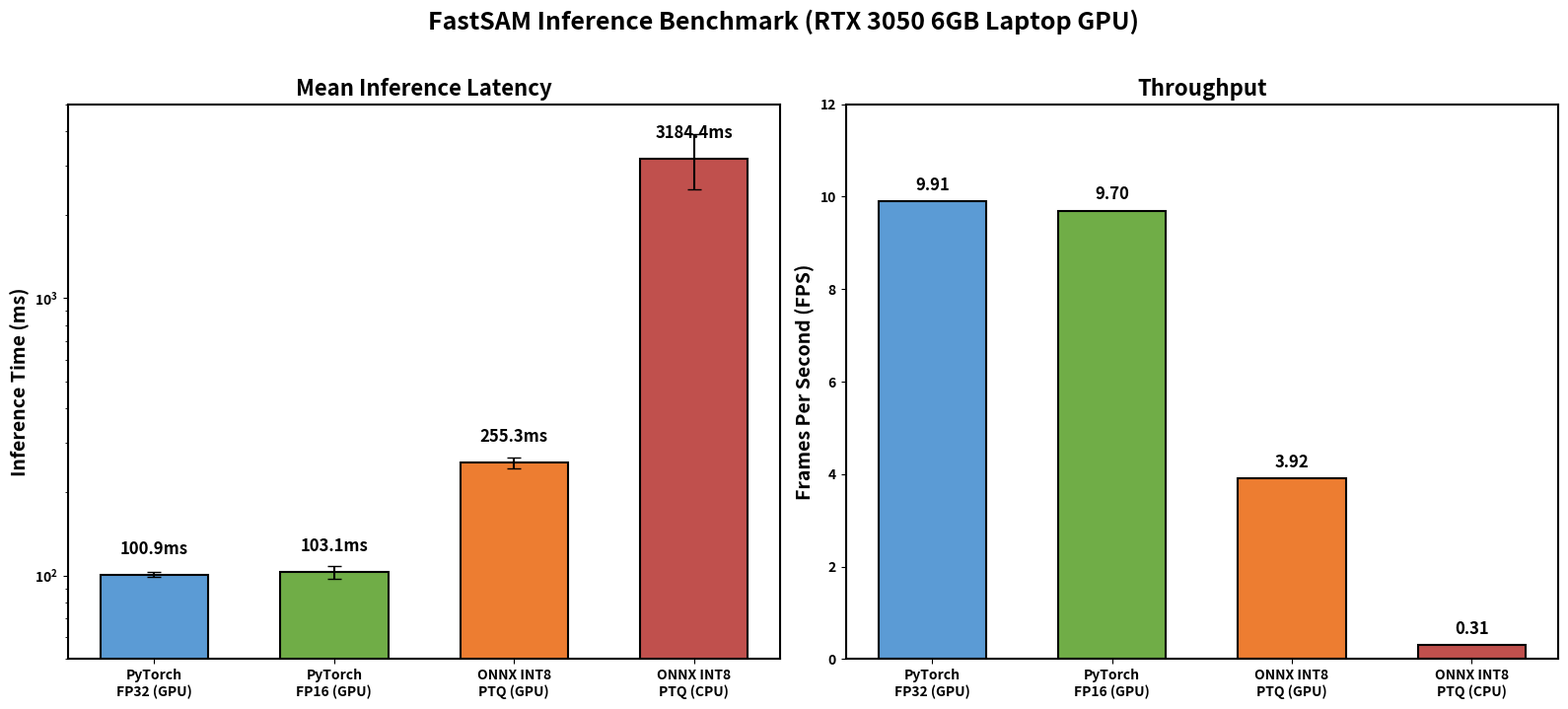

Generate this figure with matplotlib: (Note: this script raises an exception after producing the figure.)
import matplotlib
matplotlib.use('Agg')
import matplotlib.pyplot as plt

plt.rcParams.update({
    'font.family': 'sans-serif',
    'font.weight': 'bold',
    'axes.labelweight': 'bold',
    'axes.titleweight': 'bold',
    'figure.facecolor': 'white',
    'axes.facecolor': 'white',
    'axes.edgecolor': 'black',
    'axes.linewidth': 1.5,
})

fig, (ax1, ax2) = plt.subplots(1, 2, figsize=(16, 7))
fig.suptitle('FastSAM Inference Benchmark (RTX 3050 6GB Laptop GPU)', fontsize=18, fontweight='bold', y=1.02)

configs = ['PyTorch\nFP32 (GPU)', 'PyTorch\nFP16 (GPU)', 'ONNX INT8\nPTQ (GPU)', 'ONNX INT8\nPTQ (CPU)']
latency = [100.86, 103.10, 255.26, 3184.37]
std     = [1.81, 5.48, 10.97, 710.80]
fps     = [9.91, 9.70, 3.92, 0.31]
colors  = ['#5b9bd5', '#70ad47', '#ed7d31', '#c0504d']

bars1 = ax1.bar(configs, latency, color=colors, edgecolor='black', linewidth=1.5, width=0.6, yerr=std, capsize=5)
ax1.set_ylabel('Inference Time (ms)', fontsize=14, fontweight='bold')
ax1.set_title('Mean Inference Latency', fontsize=16, fontweight='bold')
ax1.set_yscale('log')
ax1.set_ylim(50, 5000)
for bar, val in zip(bars1, latency):
    ax1.text(bar.get_x() + bar.get_width()/2, val*1.15, f'{val:.1f}ms', ha='center', va='bottom', fontsize=12, fontweight='bold')

bars2 = ax2.bar(configs, fps, color=colors, edgecolor='black', linewidth=1.5, width=0.6)
ax2.set_ylabel('Frames Per Second (FPS)', fontsize=14, fontweight='bold')
ax2.set_title('Throughput', fontsize=16, fontweight='bold')
ax2.set_ylim(0, 12)
for bar, val in zip(bars2, fps):
    ax2.text(bar.get_x() + bar.get_width()/2, val + 0.15, f'{val:.2f}', ha='center', va='bottom', fontsize=12, fontweight='bold')

plt.tight_layout()
out = '/home/ls5255/.gemini/antigravity/brain/a44cb83f-9fff-4bdd-8a5a-1ba663634d74/comprehensive_benchmark_chart.png'
fig.savefig(out, dpi=300, bbox_inches='tight')
plt.close()
print('Saved:', out)
